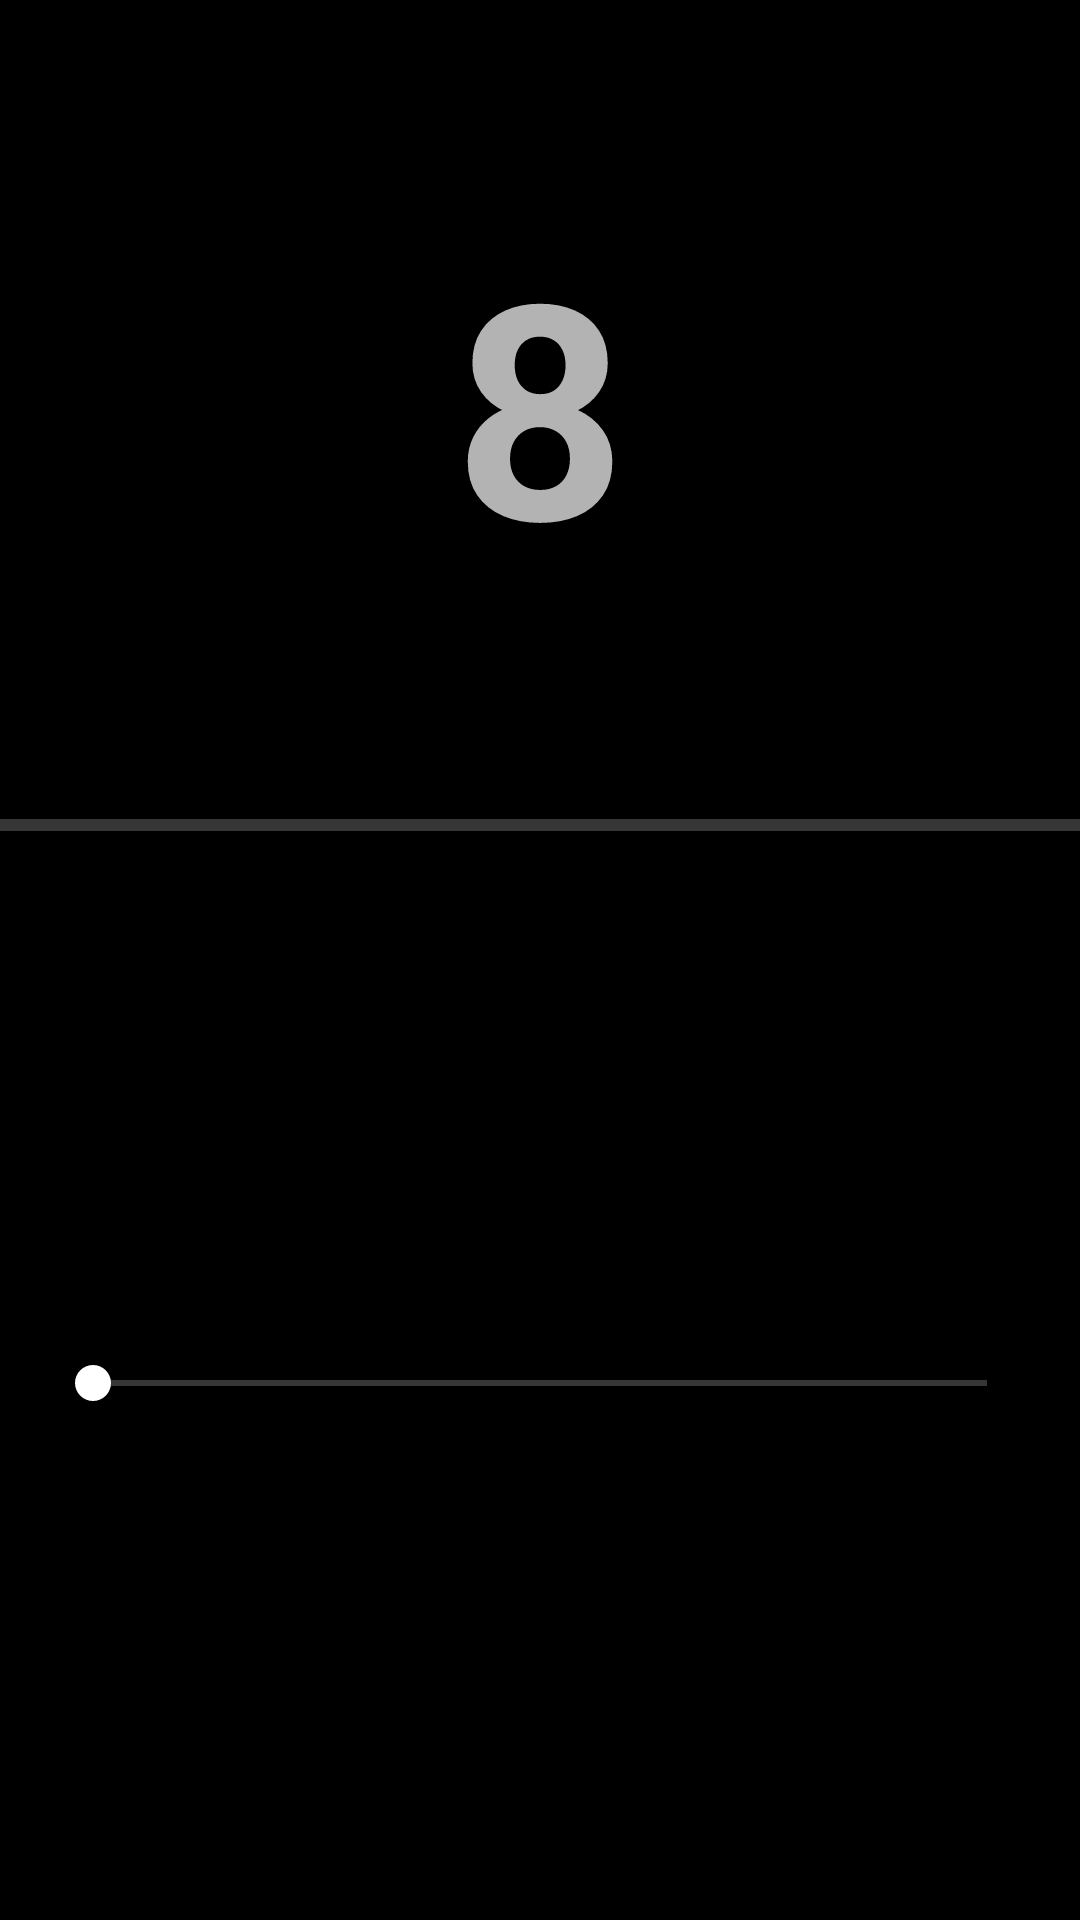

The Android layout XML behind this screen, and the referenced resources:
<!-- AndroidManifest.xml: application theme NoActionBar -->
<!-- res/layout/activity_level8.xml -->
<?xml version="1.0" encoding="utf-8"?>
<androidx.constraintlayout.widget.ConstraintLayout xmlns:android="http://schemas.android.com/apk/res/android"
    xmlns:app="http://schemas.android.com/apk/res-auto"
    xmlns:tools="http://schemas.android.com/tools"
    android:layout_width="match_parent"
    android:layout_height="match_parent"
    tools:context="com.bastlast.progressbar.Level8">

    <ProgressBar
        android:id="@+id/progress_horizontal"
        style="?android:attr/progressBarStyleHorizontal"
        android:layout_width="695dp"
        android:layout_height="14dp"
        app:layout_constraintBottom_toBottomOf="parent"
        app:layout_constraintEnd_toEndOf="parent"
        app:layout_constraintHorizontal_bias="0.555"
        app:layout_constraintStart_toStartOf="parent"
        app:layout_constraintTop_toTopOf="parent"
        app:layout_constraintVertical_bias="0.428" />

    <TextView
        android:id="@+id/textView"
        android:layout_width="wrap_content"
        android:layout_height="wrap_content"
        android:text="@string/level8"
        android:textSize="100sp"
        android:textStyle="bold"
        app:layout_constraintBottom_toTopOf="@+id/progress_horizontal"
        app:layout_constraintEnd_toEndOf="parent"
        app:layout_constraintStart_toStartOf="parent"
        app:layout_constraintTop_toTopOf="parent" />

    <SeekBar
        android:id="@+id/seek_bar"
        android:layout_width="330dp"
        android:layout_height="16dp"
        android:layout_margin="25dp"
        android:max="50"
        app:layout_constraintBottom_toBottomOf="parent"
        app:layout_constraintEnd_toEndOf="parent"
        app:layout_constraintStart_toStartOf="parent"
        app:layout_constraintTop_toBottomOf="@+id/progress_horizontal" />
</androidx.constraintlayout.widget.ConstraintLayout>
<!-- resources referenced by this layout -->
<resources>
  <string name="level8" translatable="false">8</string>
  <style name="NoActionBar" parent="Theme.AppCompat.NoActionBar">
          <item name="android:windowActionBar">false</item>
          <item name="android:windowNoTitle">true</item>
          <item name="android:windowFullscreen">true</item>
          <item name="colorPrimary">@color/colorPrimary</item>
          <item name="colorPrimaryDark">@color/colorPrimaryDark</item>
          <item name="colorAccent">@color/colorAccent</item>
          <item name="android:background">@color/background</item>
          <item name="android:windowAnimationStyle">@null</item>
      </style>
  <color name="colorPrimary">#000</color>
  <color name="colorPrimaryDark">#000</color>
  <color name="colorAccent">#FFF</color>
  <color name="background">#000</color>
</resources>
